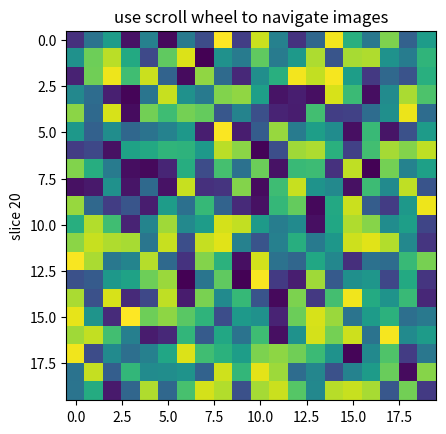

Python code for this plot:
# -*- coding: utf-8 -*-
"""
[redacted]
"""

from __future__ import print_function

import numpy as np
import matplotlib.pyplot as plt


class IndexTracker(object):
    def __init__(self, ax, X):
        self.ax = ax
        ax.set_title('use scroll wheel to navigate images')

        self.X = X
        rows, cols, self.slices = X.shape
        self.ind = self.slices//2

        self.im = ax.imshow(self.X[:, :, self.ind])
        self.update()

    def onscroll(self, event):
        print("%s %s" % (event.button, event.step))
        if event.button == 'up':
            self.ind = (self.ind + 1) % self.slices
        else:
            self.ind = (self.ind - 1) % self.slices
        self.update()

    def update(self):
        self.im.set_data(self.X[:, :, self.ind])
        ax.set_ylabel('slice %s' % self.ind)
        self.im.axes.figure.canvas.draw()


fig, ax = plt.subplots(1, 1)

X = np.random.rand(20, 20, 40)

tracker = IndexTracker(ax, X)


fig.canvas.mpl_connect('scroll_event', tracker.onscroll)
plt.show()